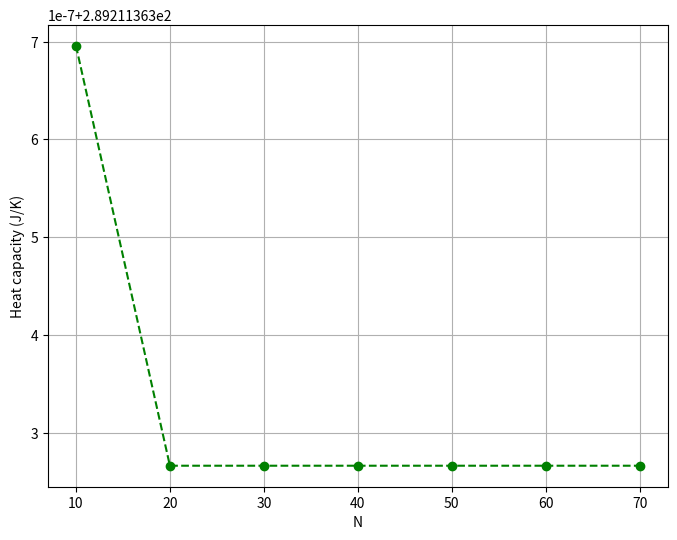

Here is the Python script that generated this plot:
# [redacted]
# PROBLEM 1

# imported packages
import numpy as np
import matplotlib.pyplot as plt

# Constants -------------------------------------------
k = 1.38e-23        # Boltzmann constant (J K^-1)
T_debye = 428       # Debye temperature (K)
rho = 6.022e+22     # number density (cm^-3)
vol = 1000          # volume of solid (cm^-3)

V_rho_k = vol*rho*k

N = 50              # sample points for integration
# -----------------------------------------------------

# Function that returns the integrand
def integrand(x):
    return (x**4 * np.exp(x))/((np.exp(x) -1)**2)

# Function that performs the integral using the method numpy.polynomial.legendre.leggauss
def cv(T, N):

    # Evaluation of nodes and weights for the given number of sample points N
    nodes, weights = np.polynomial.legendre.leggauss(N)

    # Mapping to the new integration domain: [0, T_debye/T]
    a = 0
    b = T_debye/T

    nodes_new_interval = 0.5*(b-a)*nodes + 0.5*(b+a)   
    weights_new_interval = 0.5*(b-a)*weights

    # Performing the integral
    integral = 9*V_rho_k* (T/T_debye)**3 * sum(weights_new_interval * integrand(nodes_new_interval))

    return integral

# Part a) ----------------------------------------------------------------------
T_a = 50 # K
print("Heat capacity fot T = {0} K: {1} J/K".format(T_a, cv(T_a, N)))

# Part b) ----------------------------------------------------------------------
# Range of temperatures
T_range = np.arange(5,500)

# Generating data
heat_capacities = [cv(T, N) for T in T_range]

# Plotting of results
plt.figure(figsize=(8, 6))
plt.plot(T_range, heat_capacities, color= 'red')

plt.xlabel("Temperature (K)")
plt.ylabel("Heat capacity (J/K)")

plt.grid(True)

plt.savefig("prob_1_b.png")
plt.close()

# Part c) ----------------------------------------------------------------------
# Testing convergence
N_range = np.arange(10,71,10)

T_test = 50 # K
heat_capacities_test = [cv(T_test, N) for N in N_range]

# Plotting of results
plt.figure(figsize=(8, 6))
plt.plot(N_range, heat_capacities_test, marker = 'o', linestyle = '--',  color= 'green')

plt.xlabel("N")
plt.ylabel("Heat capacity (J/K)")

plt.grid(True)

plt.savefig("prob_1_c.png")
    